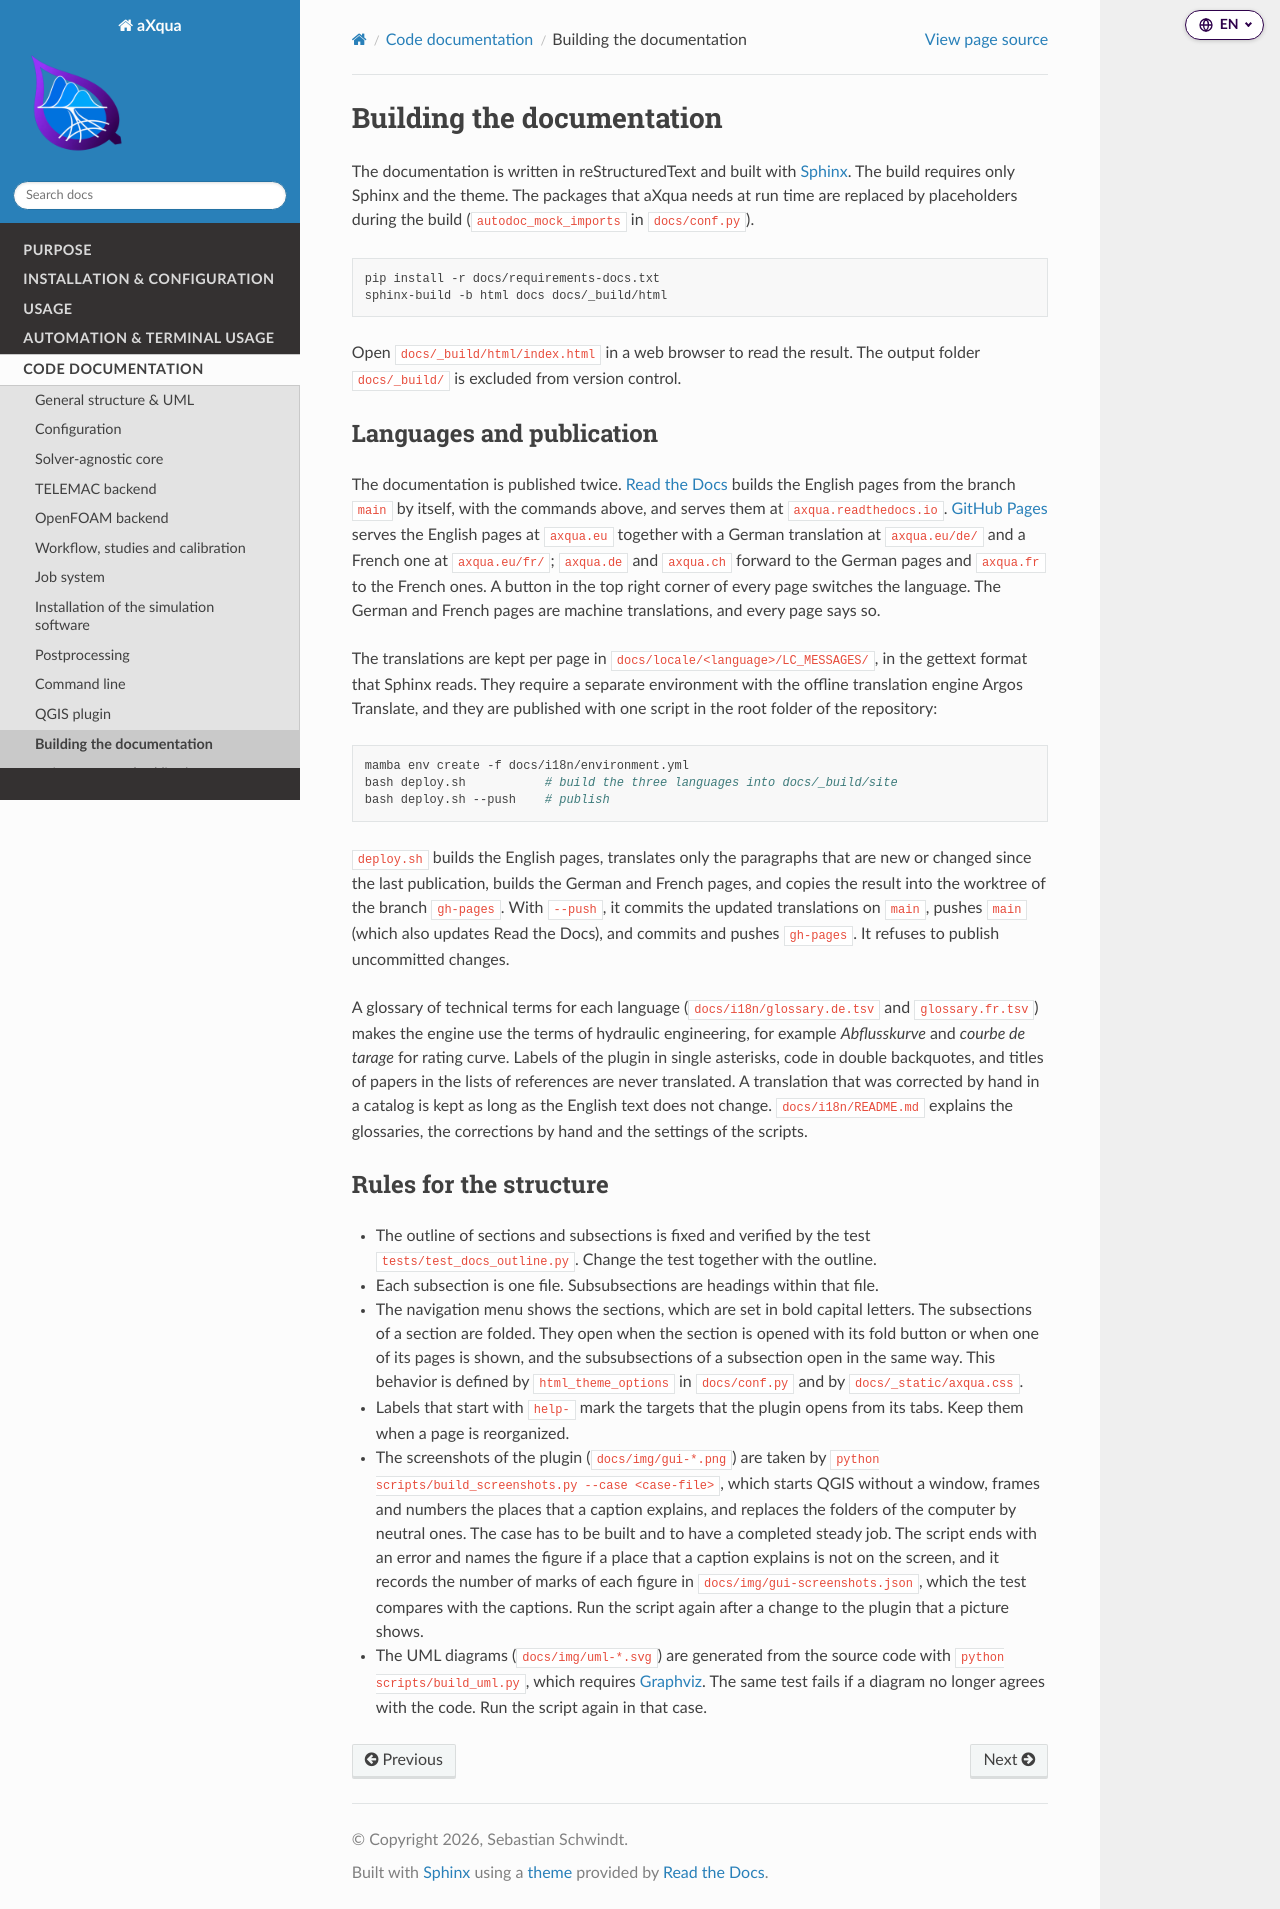

repository: sschwindt/aXqua · page: code/build-docs.html · generator: sphinx

Building the documentation
==========================

The documentation is written in reStructuredText and built with `Sphinx <https://www.sphinx-doc.org>`_. The build requires only Sphinx and the theme. The packages that aXqua needs at run time are replaced by placeholders during the build (``autodoc_mock_imports`` in ``docs/conf.py``).

.. code-block:: bash

   pip install -r docs/requirements-docs.txt
   sphinx-build -b html docs docs/_build/html

Open ``docs/_build/html/index.html`` in a web browser to read the result. The output folder ``docs/_build/`` is excluded from version control.

Languages and publication
-------------------------

The documentation is published twice. `Read the Docs <https://axqua.readthedocs.io>`_ builds the English pages from the branch ``main`` by itself, with the commands above, and serves them at ``axqua.readthedocs.io``. `GitHub Pages <https://axqua.eu>`_ serves the English pages at ``axqua.eu`` together with a German translation at ``axqua.eu/de/`` and a French one at ``axqua.eu/fr/``; ``axqua.de`` and ``axqua.ch`` forward to the German pages and ``axqua.fr`` to the French ones. A button in the top right corner of every page switches the language. The German and French pages are machine translations, and every page says so.

The translations are kept per page in ``docs/locale/<language>/LC_MESSAGES/``, in the gettext format that Sphinx reads. They require a separate environment with the offline translation engine Argos Translate, and they are published with one script in the root folder of the repository:

.. code-block:: bash

   mamba env create -f docs/i18n/environment.yml
   bash deploy.sh           # build the three languages into docs/_build/site
   bash deploy.sh --push    # publish

``deploy.sh`` builds the English pages, translates only the paragraphs that are new or changed since the last publication, builds the German and French pages, and copies the result into the worktree of the branch ``gh-pages``. With ``--push``, it commits the updated translations on ``main``, pushes ``main`` (which also updates Read the Docs), and commits and pushes ``gh-pages``. It refuses to publish uncommitted changes.

A glossary of technical terms for each language (``docs/i18n/glossary.de.tsv`` and ``glossary.fr.tsv``) makes the engine use the terms of hydraulic engineering, for example *Abflusskurve* and *courbe de tarage* for rating curve. Labels of the plugin in single asterisks, code in double backquotes, and titles of papers in the lists of references are never translated. A translation that was corrected by hand in a catalog is kept as long as the English text does not change. ``docs/i18n/README.md`` explains the glossaries, the corrections by hand and the settings of the scripts.

Rules for the structure
-----------------------

* The outline of sections and subsections is fixed and verified by the test ``tests/test_docs_outline.py``. Change the test together with the outline.
* Each subsection is one file. Subsubsections are headings within that file.
* The navigation menu shows the sections, which are set in bold capital letters. The subsections of a section are folded. They open when the section is opened with its fold button or when one of its pages is shown, and the subsubsections of a subsection open in the same way. This behavior is defined by ``html_theme_options`` in ``docs/conf.py`` and by ``docs/_static/axqua.css``.
* Labels that start with ``help-`` mark the targets that the plugin opens from its tabs. Keep them when a page is reorganized.
* The screenshots of the plugin (``docs/img/gui-*.png``) are taken by ``python scripts/build_screenshots.py --case <case-file>``, which starts QGIS without a window, frames and numbers the places that a caption explains, and replaces the folders of the computer by neutral ones. The case has to be built and to have a completed steady job. The script ends with an error and names the figure if a place that a caption explains is not on the screen, and it records the number of marks of each figure in ``docs/img/gui-screenshots.json``, which the test compares with the captions. Run the script again after a change to the plugin that a picture shows.
* The UML diagrams (``docs/img/uml-*.svg``) are generated from the source code with ``python scripts/build_uml.py``, which requires `Graphviz <https://graphviz.org>`_. The same test fails if a diagram no longer agrees with the code. Run the script again in that case.
